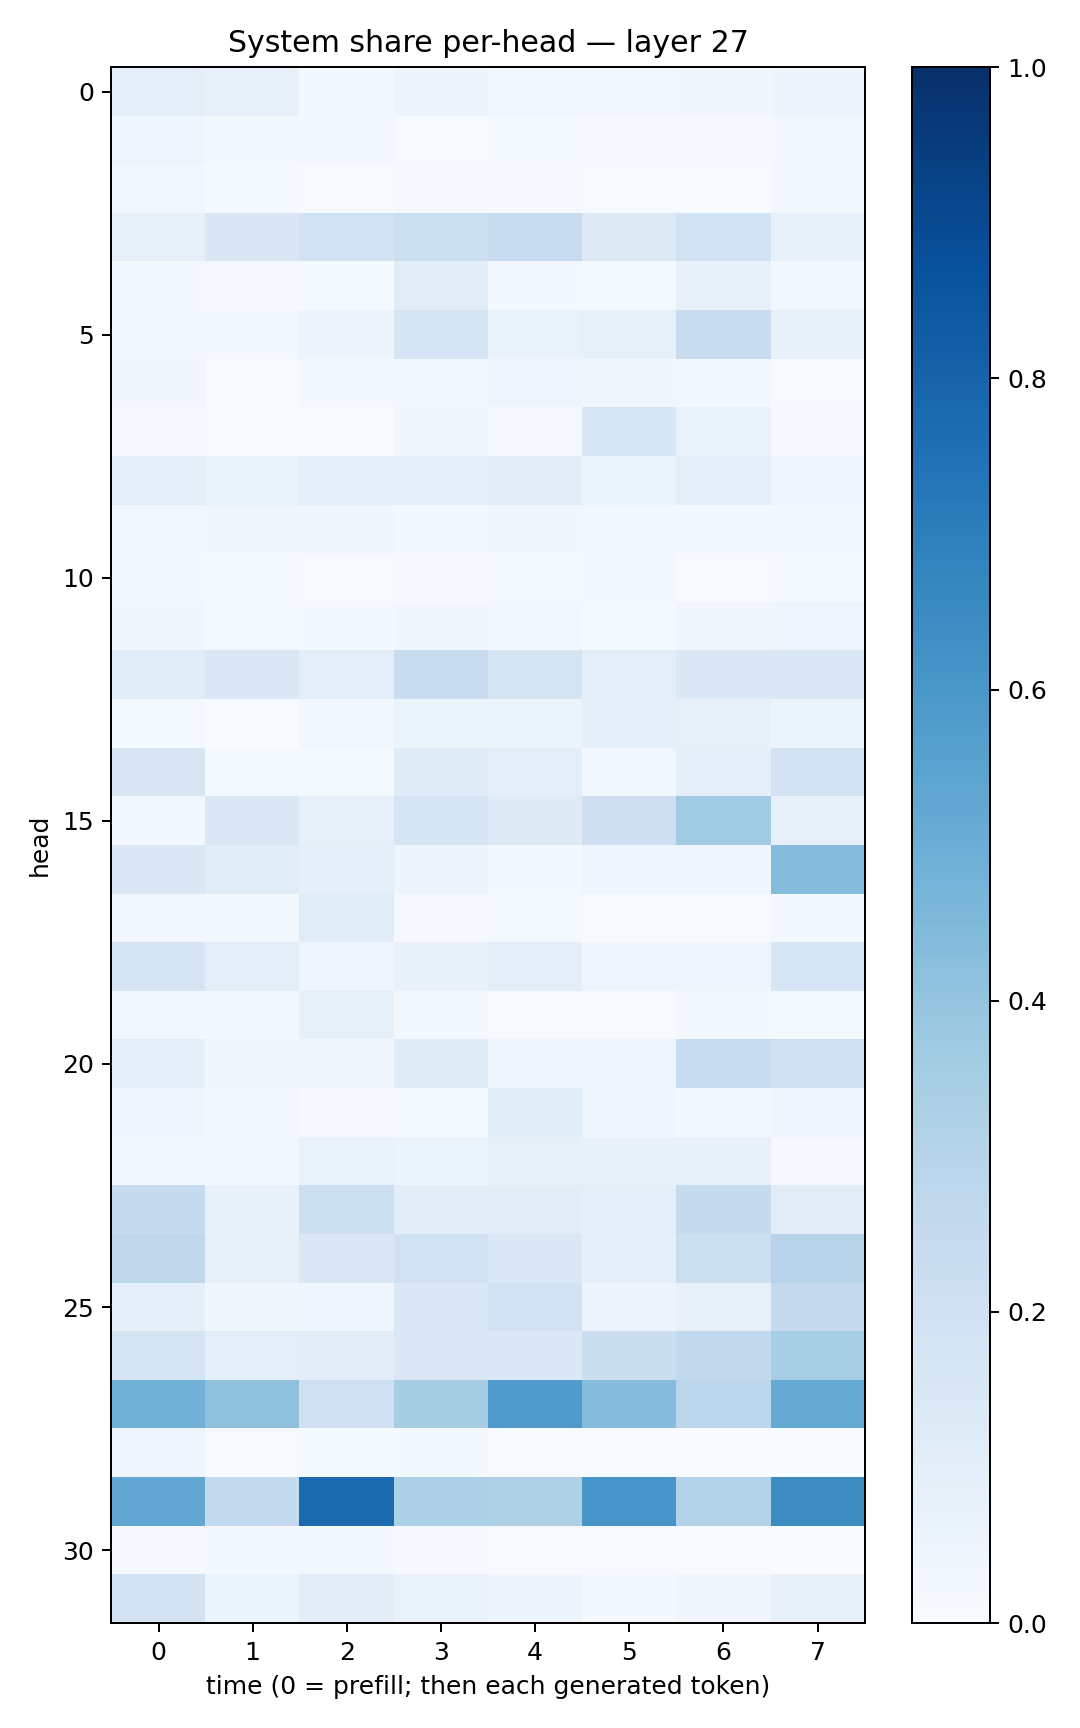

Source data for this figure (header and first rows):
0.095812045, 0.07961127, 0.016082533, 0.04842209, 0.024462936, 0.02344206, 0.03225561, 0.04926521
0.04507, 0.02047, 0.01563, 0.00669, 0.01252, 0.008245, 0.008288, 0.0184
0.03084, 0.0124, 0.006853, 0.01021, 0.01166, 0.004734, 0.007552, 0.02016
0.07859, 0.1505, 0.1886, 0.2175, 0.2348, 0.1264, 0.1868, 0.07272
0.02305, 0.01004, 0.01525, 0.1121, 0.02229, 0.01405, 0.07584, 0.02557
0.0221, 0.0163, 0.04815, 0.1697, 0.06847, 0.08346, 0.2303, 0.07539
0.03213, 0.007339, 0.01972, 0.02009, 0.03923, 0.03631, 0.02494, 0.007337
0.01169, 0.006294, 0.006316, 0.03523, 0.008809, 0.1554, 0.06848, 0.00948
0.09264, 0.06551, 0.09286, 0.09424, 0.1025, 0.06192, 0.08598, 0.04463
0.02665, 0.03281, 0.03173, 0.02116, 0.03522, 0.02827, 0.01652, 0.02114
0.02004, 0.01231, 0.005738, 0.01014, 0.01284, 0.01861, 0.007511, 0.01283
0.032, 0.01386, 0.0169, 0.03285, 0.02508, 0.01293, 0.03447, 0.04372
0.1136, 0.1477, 0.09596, 0.2284, 0.1769, 0.09841, 0.1376, 0.1376
0.01316, 0.00214, 0.02511, 0.05111, 0.05369, 0.09239, 0.07865, 0.0511
0.1506, 0.01373, 0.01342, 0.1188, 0.0951, 0.02457, 0.09154, 0.1813
0.02704, 0.1422, 0.07964, 0.1687, 0.124, 0.2114, 0.3652, 0.08003
0.1444, 0.1155, 0.08717, 0.0472, 0.02254, 0.04086, 0.03957, 0.4366
0.02437, 0.01969, 0.1171, 0.01141, 0.01471, 0.004037, 0.007489, 0.01791
0.1643, 0.09623, 0.03972, 0.07288, 0.1011, 0.04556, 0.04654, 0.1603
0.02705, 0.02977, 0.08257, 0.02008, 0.006985, 0.006478, 0.0233, 0.01397
0.08797, 0.0385, 0.03418, 0.1186, 0.0447, 0.0427, 0.2395, 0.2051
0.04157, 0.02765, 0.0111, 0.01473, 0.1075, 0.04, 0.01758, 0.04324
0.01632, 0.024, 0.06978, 0.06045, 0.08195, 0.07764, 0.07399, 0.01164
0.2477, 0.07137, 0.2162, 0.1037, 0.1116, 0.09801, 0.2446, 0.1094
0.2726, 0.07549, 0.1407, 0.1911, 0.1427, 0.08749, 0.2166, 0.2965
0.08674, 0.03651, 0.04041, 0.1377, 0.1901, 0.05754, 0.07953, 0.2509
0.179, 0.09664, 0.1032, 0.1434, 0.1373, 0.2246, 0.2583, 0.3466
0.4812, 0.4105, 0.2106, 0.3512, 0.5816, 0.4345, 0.2803, 0.5186
0.04683, 0.007307, 0.01486, 0.02271, 0.007148, 0.002917, 0.001831, 0.002721
0.5309, 0.2542, 0.7737, 0.3312, 0.3205, 0.606, 0.3089, 0.6426
0.01111, 0.02257, 0.01758, 0.008594, 0.007603, 0.007745, 0.005899, 0.002477
0.181, 0.05456, 0.1049, 0.06708, 0.04793, 0.0208, 0.03333, 0.07744
